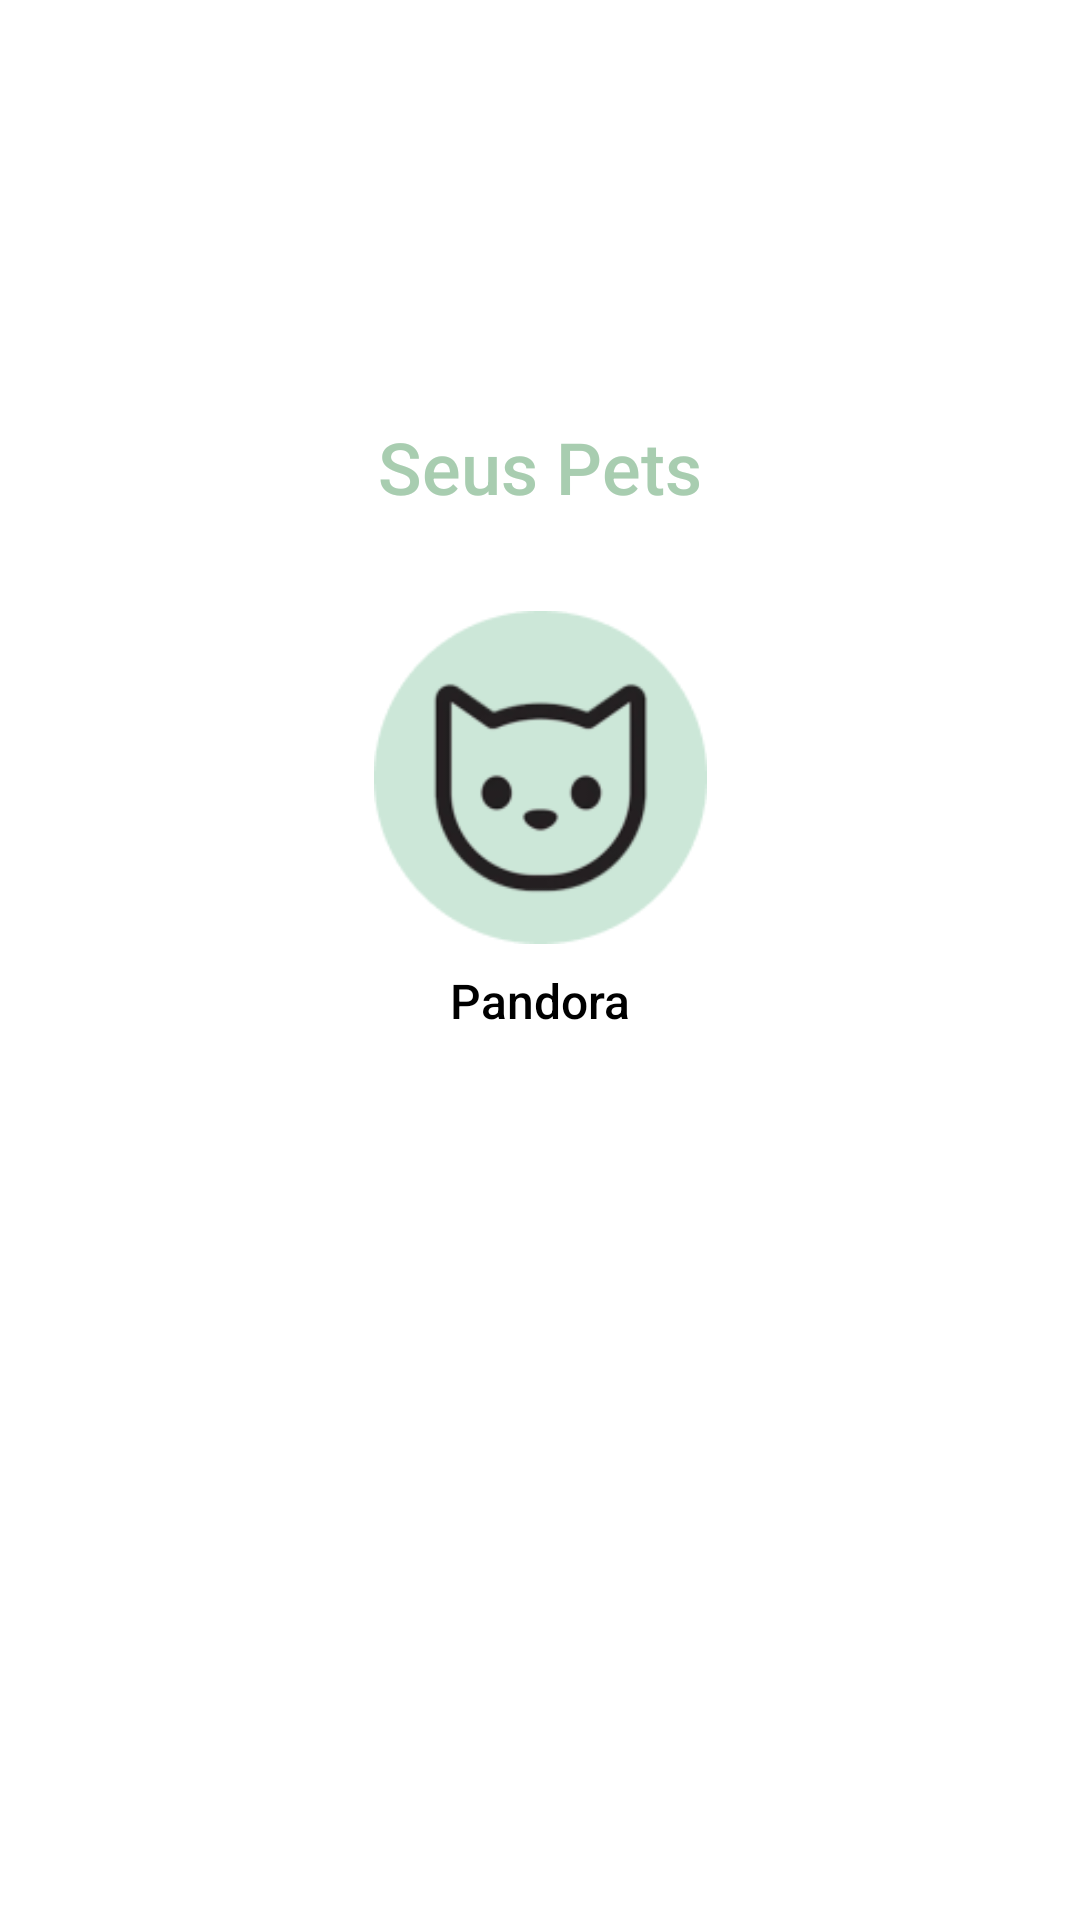

Write the Android layout XML for this screen, with the resource values it uses.
<!-- AndroidManifest.xml: application theme Theme.DDM_Vetspace -->
<!-- res/layout/activity_adicionar_pet.xml -->
<?xml version="1.0" encoding="utf-8"?>
<LinearLayout
    xmlns:android="http://schemas.android.com/apk/res/android"
    android:layout_width="match_parent"
    android:layout_height="match_parent"
    android:orientation="vertical"
    android:padding="16dp"
    android:gravity="center"
    android:background="#FFFFFF">

    <TextView
        android:id="@+id/textViewTitle"
        android:layout_width="wrap_content"
        android:layout_height="wrap_content"
        android:layout_marginBottom="32dp"
        android:fontFamily="sans-serif-medium"
        android:text="Seus Pets"
        android:textColor="#A8CDB0"
        android:textSize="24sp" />

    <LinearLayout
        android:layout_width="wrap_content"
        android:layout_height="wrap_content"
        android:orientation="vertical"
        android:gravity="center">

        <ImageView
            android:id="@+id/imageViewPetIcon"
            android:layout_width="118dp"
            android:layout_height="111dp"
            android:layout_marginBottom="8dp"
            android:backgroundTint="#DFFFE1"
            android:scaleType="centerInside"
            android:src="@drawable/cat" />

        <TextView
            android:id="@+id/textViewPetName"
            android:layout_width="wrap_content"
            android:layout_height="wrap_content"
            android:text="Pandora"
            android:textSize="16sp"
            android:textColor="#000000"
            android:fontFamily="sans-serif-medium"
            android:layout_marginBottom="32dp"/>
    </LinearLayout>

    <ImageView
        android:id="@+id/buttonAddPet"
        android:layout_width="101dp"
        android:layout_height="108dp"
        android:layout_gravity="center"
        android:layout_marginTop="16dp"
        android:scaleType="centerInside"
        android:src="@drawable/Add" />
</LinearLayout>
<!-- resources referenced by this layout -->
<resources>
  <!-- drawable cat: png bitmap (drawable, 9439 bytes) -->
  <style name="Theme.DDM_Vetspace" parent="Base.Theme.DDM_Vetspace" />
  <style name="Base.Theme.DDM_Vetspace" parent="Theme.Material3.DayNight.NoActionBar">
          
          
      </style>
</resources>
